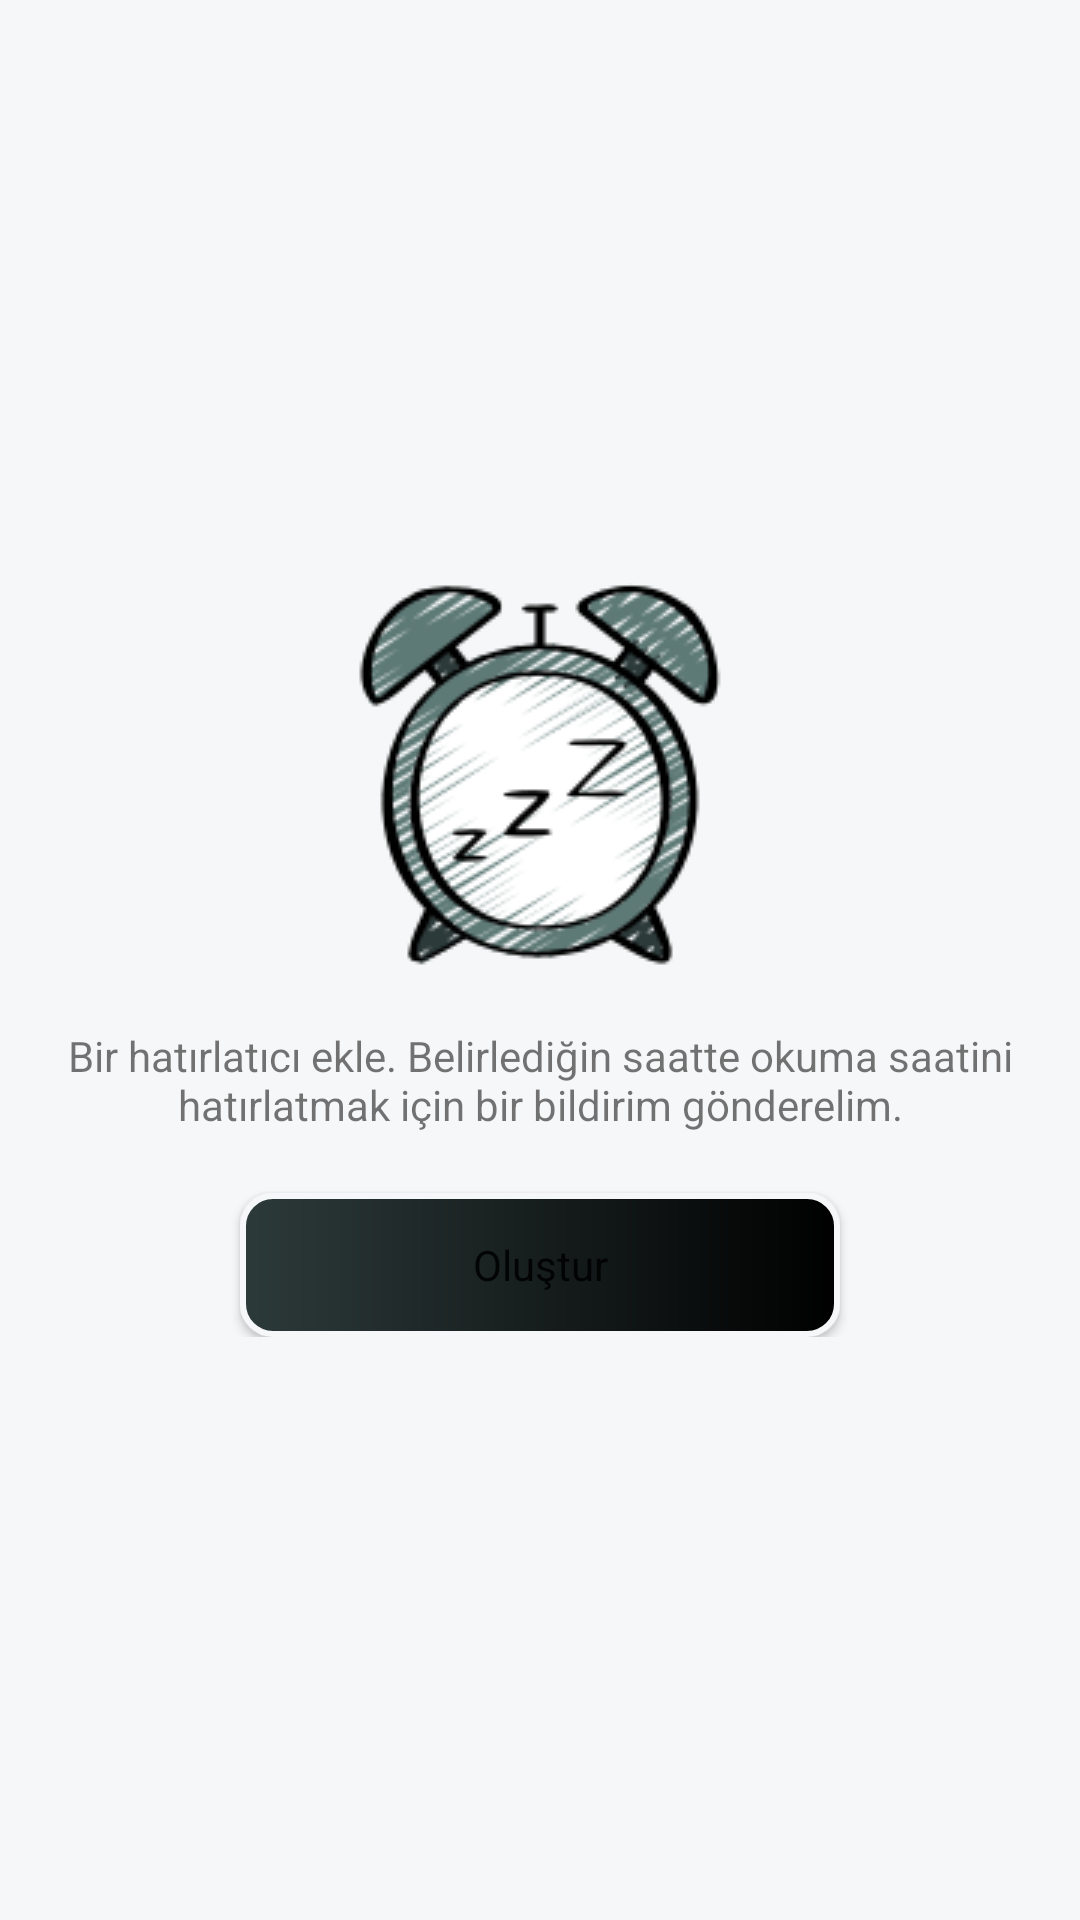

Here is an Android app screen rendered from its layout file. Give the layout XML and the strings, colors and styles it references.
<!-- AndroidManifest.xml: application theme Theme.Readro -->
<!-- res/layout/activity_reminder.xml -->
<?xml version="1.0" encoding="utf-8"?>
<androidx.constraintlayout.widget.ConstraintLayout
    xmlns:android="http://schemas.android.com/apk/res/android"
    xmlns:app="http://schemas.android.com/apk/res-auto"
    xmlns:tools="http://schemas.android.com/tools"
    android:layout_width="match_parent"
    android:layout_height="match_parent"
    android:background="@color/myWhite"
    android:visibility="visible"
    tools:context=".activities.ReminderActivity">


    <LinearLayout
        android:id="@+id/noReminderLayout"
        android:layout_width="0dp"
        android:layout_height="wrap_content"
        android:orientation="vertical"
        android:visibility="visible"
        app:layout_constraintBottom_toBottomOf="parent"
        app:layout_constraintEnd_toEndOf="parent"
        app:layout_constraintStart_toStartOf="parent"
        app:layout_constraintTop_toTopOf="parent"
        app:layout_constraintVertical_bias="0.5">

        <ImageView
            android:id="@+id/imageView2"
            android:layout_width="wrap_content"
            android:layout_height="wrap_content"
            android:layout_gravity="center"
            app:srcCompat="@drawable/ico_sleep"
            tools:layout_editor_absoluteX="141dp"
            tools:layout_editor_absoluteY="387dp" />


        <TextView
            android:id="@+id/textView5"
            android:layout_width="match_parent"
            android:layout_height="wrap_content"
            android:layout_gravity="center"
            android:layout_marginLeft="10dp"
            android:layout_marginTop="20dp"
            android:layout_marginRight="10dp"
            android:drawablePadding="5dp"
            android:gravity="center"
            android:text="Bir hatırlatıcı ekle. Belirlediğin saatte okuma saatini hatırlatmak için bir bildirim gönderelim." />

        <Button
            android:id="@+id/createReminderButton"
            android:layout_width="200dp"
            android:layout_height="wrap_content"
            android:layout_gravity="center"
            android:layout_marginTop="20dp"
            android:background="@drawable/button_bg"
            android:text="Oluştur"
            android:textAllCaps="false"
            app:backgroundTint="@null" />
    </LinearLayout>


    <androidx.constraintlayout.widget.ConstraintLayout
        android:id="@+id/addAlarmConstraint"
        android:layout_width="match_parent"
        android:layout_height="match_parent"
        android:background="@color/myWhite"
        android:visibility="gone"
        app:layout_constraintBottom_toBottomOf="parent"
        app:layout_constraintEnd_toEndOf="parent"
        app:layout_constraintStart_toStartOf="parent"
        app:layout_constraintTop_toTopOf="parent">

        <androidx.cardview.widget.CardView
            android:id="@+id/cardView"
            android:layout_width="wrap_content"
            android:layout_height="wrap_content"
            android:layout_marginTop="-10dp"
            app:cardBackgroundColor="@color/darkTeal"
            app:cardCornerRadius="10dp"
            app:layout_constraintEnd_toEndOf="parent"
            app:layout_constraintStart_toStartOf="parent"
            app:layout_constraintTop_toTopOf="parent">

            <com.airbnb.lottie.LottieAnimationView
                android:id="@+id/lottieAnimationAlarm"
                android:layout_width="match_parent"
                android:layout_height="250dp"
                android:layout_gravity="center"
                android:visibility="visible"
                app:lottie_autoPlay="true"
                app:lottie_loop="true"
                app:lottie_rawRes="@raw/alarmanim" />

        </androidx.cardview.widget.CardView>


        <TextView
            android:id="@+id/textView3"
            android:layout_width="wrap_content"
            android:layout_height="wrap_content"
            android:layout_marginTop="16dp"
            android:drawablePadding="5dp"
            android:gravity="center"
            android:text="Hatıratıcı Saati"
            android:textColor="@color/darkGreen"
            android:textSize="27sp"
            app:drawableLeftCompat="@drawable/ico_alarm"
            app:drawableRightCompat="@drawable/ico_alarm"
            app:layout_constraintEnd_toEndOf="parent"
            app:layout_constraintHorizontal_bias="0.5"
            app:layout_constraintStart_toStartOf="parent"
            app:layout_constraintTop_toBottomOf="@+id/cardView" />

        <TextView
            android:id="@+id/setTimeTxt"
            android:layout_width="0dp"
            android:layout_height="0dp"
            android:layout_marginStart="16dp"
            android:layout_marginTop="16dp"
            android:layout_marginEnd="16dp"
            android:layout_marginBottom="16dp"
            android:drawablePadding="10dp"
            android:gravity="center"
            android:text="00 : 00"
            android:textColor="@color/lightBrown"
            android:textSize="50sp"
            app:layout_constraintBottom_toTopOf="@+id/switchRandom"
            app:layout_constraintEnd_toEndOf="parent"
            app:layout_constraintHorizontal_bias="0.497"
            app:layout_constraintStart_toStartOf="parent"
            app:layout_constraintTop_toBottomOf="@+id/textView3"
            app:layout_constraintVertical_bias="0.5" />

        <androidx.appcompat.widget.SwitchCompat
            android:id="@+id/switchRandom"
            android:layout_width="wrap_content"
            android:layout_height="wrap_content"
            android:layout_marginStart="32dp"
            android:layout_marginEnd="32dp"
            android:layout_marginBottom="24dp"
            android:buttonTint="@color/lightBrown"
            android:fontFamily="@font/carter_one"
            android:text="Rastgele motive edici sözler ekle."
            android:textColor="@color/darkGreen"
            app:layout_constraintBottom_toTopOf="@+id/buttonSetAlarm"
            app:layout_constraintEnd_toEndOf="parent"
            app:layout_constraintHorizontal_bias="0.5"
            app:layout_constraintStart_toStartOf="parent"
            app:switchPadding="10dp" />

        <Button
            android:id="@+id/buttonSetAlarm"
            android:layout_width="0dp"
            android:layout_height="wrap_content"
            android:layout_marginBottom="24dp"
            android:background="@drawable/button_bg"
            android:text="Oluştur"
            android:layout_marginRight="10dp"
            android:layout_marginLeft="10dp"
            app:backgroundTint="@null"
            app:layout_constraintBottom_toBottomOf="parent"
            app:layout_constraintEnd_toEndOf="parent"
            app:layout_constraintHorizontal_bias="0.5"
            app:layout_constraintStart_toEndOf="@+id/setAlarmClockButton" />

        <com.google.android.material.floatingactionbutton.FloatingActionButton
            android:id="@+id/deleteReminderButton"
            android:layout_width="wrap_content"
            android:layout_height="wrap_content"
            android:layout_marginTop="8dp"
            android:layout_marginEnd="8dp"
            android:clickable="true"
            app:backgroundTint="#FEB969"
            app:layout_constraintEnd_toEndOf="parent"
            app:layout_constraintTop_toTopOf="parent"
            app:srcCompat="@drawable/ico_delete" />

        <Button
            android:id="@+id/setAlarmClockButton"
            android:layout_width="0dp"
            android:layout_height="wrap_content"
            android:layout_marginBottom="24dp"
            android:text="Düzenle"
            android:layout_marginRight="10dp"
            android:layout_marginLeft="10dp"
            app:backgroundTint="@null"
            android:background="@drawable/button_bg"
            app:layout_constraintBottom_toBottomOf="parent"
            app:layout_constraintEnd_toStartOf="@+id/buttonSetAlarm"
            app:layout_constraintHorizontal_bias="0.5"
            app:layout_constraintStart_toStartOf="parent" />



    </androidx.constraintlayout.widget.ConstraintLayout>




</androidx.constraintlayout.widget.ConstraintLayout>
<!-- resources referenced by this layout -->
<resources>
  <color name="darkGreen">#2d3a3a</color>
  <color name="darkTeal">#5e7a77</color>
  <color name="lightBrown">#efcaa1</color>
  <color name="myWhite">#f6f7f8</color>
  <!-- drawable button_bg (drawable) -->
  <?xml version="1.0" encoding="utf-8"?>
  <shape xmlns:android="http://schemas.android.com/apk/res/android"
      android:shape="rectangle">
      <corners android:radius="10dp"/>
  
      <stroke
          android:width="2dp"
          android:color="@color/myWhite"/>
  
      <gradient
          android:startColor="@color/darkGreen"
          android:endColor="@color/black"
          />
  
  
  </shape>
  <!-- drawable ico_alarm: png bitmap (drawable, 18808 bytes) -->
  <!-- drawable ico_delete (drawable) -->
  <vector android:height="24dp" android:tint="@color/lightBrown"
      android:viewportHeight="24" android:viewportWidth="24"
      android:width="24dp" xmlns:android="http://schemas.android.com/apk/res/android">
      <path android:fillColor="@android:color/white" android:pathData="M6,19c0,1.1 0.9,2 2,2h8c1.1,0 2,-0.9 2,-2V7H6v12zM19,4h-3.5l-1,-1h-5l-1,1H5v2h14V4z"/>
  </vector>
  <!-- drawable ico_sleep: png bitmap (drawable, 43010 bytes) -->
  <style name="Theme.Readro" parent="Theme.MaterialComponents.Light.DarkActionBar">
          
          <item name="colorPrimary">@color/darkGreen</item>
          <item name="colorPrimaryVariant">@color/darkGreen</item>
          <item name="colorOnPrimary">@color/white</item>
          
          <item name="colorSecondary">@color/teal_200</item>
          <item name="colorSecondaryVariant">@color/teal_700</item>
          <item name="colorOnSecondary">@color/black</item>
          
          <item name="android:statusBarColor">?attr/colorPrimaryVariant</item>
          
          <item name="fontFamily">@font/carter_one</item>
          <item name="windowActionBar">false</item>
          <item name="windowNoTitle">true</item>
          <item name="popupMenuBackground">@drawable/round_corner</item>
      </style>
  <color name="black">#FF000000</color>
  <color name="white">#FFFFFFFF</color>
  <color name="teal_200">#FF03DAC5</color>
  <color name="teal_700">#FF018786</color>
</resources>
